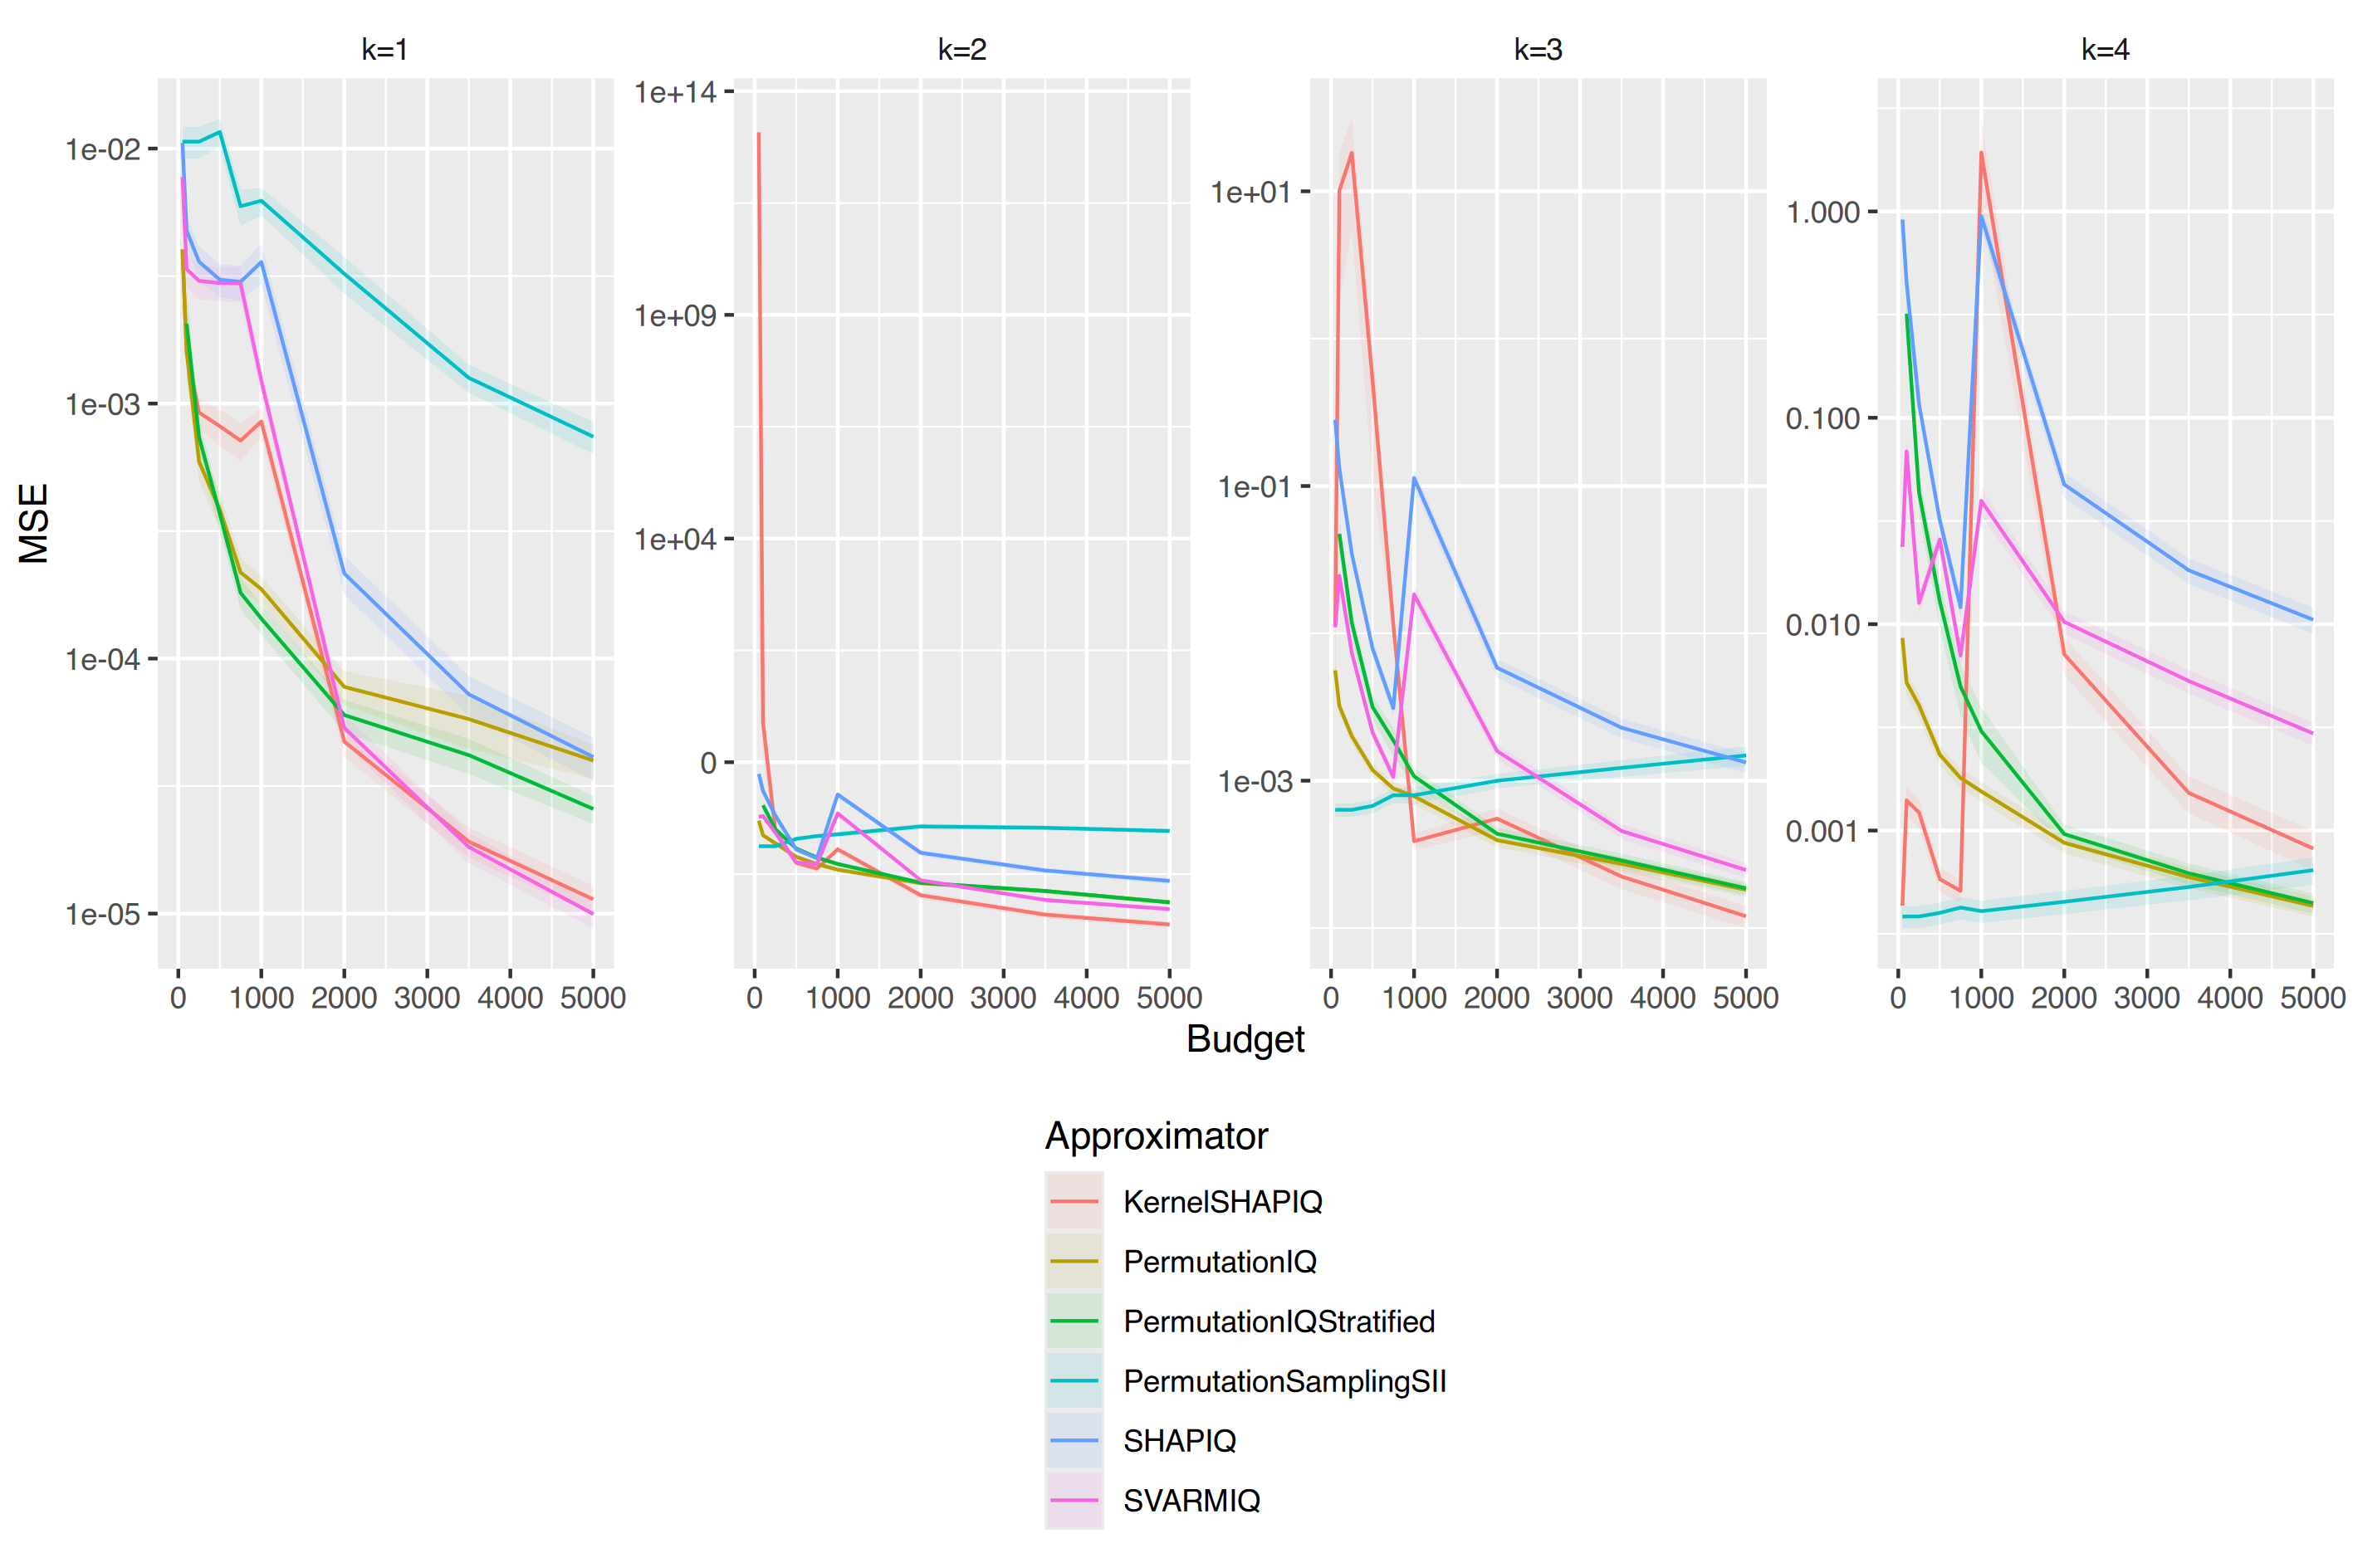

The data file committed next to this chart (first rows):
, Facetvar, Approximator, Budget, MSE, MSE_ribbon_min, MSE_ribbon_max
1, k=1, KernelSHAPIQ, 50, 0.004032, 0.003574, 0.00449
2, k=1, KernelSHAPIQ, 100, 0.001583, 0.00139, 0.001777
3, k=1, KernelSHAPIQ, 250, 0.0009221, 0.0007873, 0.001057
4, k=1, KernelSHAPIQ, 500, 0.0008149, 0.0006843, 0.0009454
5, k=1, KernelSHAPIQ, 750, 0.0007154, 0.0005948, 0.0008359
6, k=1, KernelSHAPIQ, 1000, 0.0008507, 0.000739, 0.0009624
7, k=1, KernelSHAPIQ, 2000, 4.72449811534241e-05, 4.11133751788395e-05, 5.33765871280086e-05
8, k=1, KernelSHAPIQ, 3500, 1.91466858100358e-05, 1.65845162328331e-05, 2.17088553872384e-05
9, k=1, KernelSHAPIQ, 5000, 1.13757178540228e-05, 9.90740354076449e-06, 1.2844032167281e-05
10, k=1, PermutationIQ, 50, 0.003996, 0.003423, 0.004568
11, k=1, PermutationIQ, 100, 0.001603, 0.001326, 0.001881
12, k=1, PermutationIQ, 250, 0.0005912, 0.0004959, 0.0006865
13, k=1, PermutationIQ, 500, 0.0003839, 0.0003216, 0.0004461
14, k=1, PermutationIQ, 750, 0.0002178, 0.000186, 0.0002495
15, k=1, PermutationIQ, 1000, 0.0001871, 0.0001647, 0.0002096
16, k=1, PermutationIQ, 2000, 7.74374597847766e-05, 6.56809017256751e-05, 8.9194017843878e-05
17, k=1, PermutationIQ, 3500, 5.79101325664837e-05, 4.43465289660555e-05, 7.14737361669119e-05
18, k=1, PermutationIQ, 5000, 3.98216789024796e-05, 3.3752669968589e-05, 4.58906878363702e-05
19, k=1, PermutationIQStratified, 100, 0.002055, 0.001238, 0.002873
20, k=1, PermutationIQStratified, 250, 0.0007383, 0.0006196, 0.000857
21, k=1, PermutationIQStratified, 500, 0.0003696, 0.0003158, 0.0004235
22, k=1, PermutationIQStratified, 750, 0.0001812, 0.0001557, 0.0002066
23, k=1, PermutationIQStratified, 1000, 0.0001435, 0.0001242, 0.0001627
24, k=1, PermutationIQStratified, 2000, 6.003801174406e-05, 5.12419349284311e-05, 6.8834088559689e-05
25, k=1, PermutationIQStratified, 3500, 4.18141467894001e-05, 3.52006185994651e-05, 4.84276749793351e-05
26, k=1, PermutationIQStratified, 5000, 2.57212285688275e-05, 2.24439821114146e-05, 2.89984750262404e-05
27, k=1, PermutationSamplingSII, 50, 0.01064, 0.009129, 0.01216
28, k=1, PermutationSamplingSII, 100, 0.01064, 0.009129, 0.01216
29, k=1, PermutationSamplingSII, 250, 0.01064, 0.009129, 0.01216
30, k=1, PermutationSamplingSII, 500, 0.01161, 0.01014, 0.01308
31, k=1, PermutationSamplingSII, 750, 0.005939, 0.004972, 0.006906
32, k=1, PermutationSamplingSII, 1000, 0.006243, 0.005471, 0.007016
33, k=1, PermutationSamplingSII, 2000, 0.003227, 0.002692, 0.003763
34, k=1, PermutationSamplingSII, 3500, 0.001261, 0.001102, 0.00142
35, k=1, PermutationSamplingSII, 5000, 0.0007413, 0.0006343, 0.0008483
36, k=1, SHAPIQ, 50, 0.01052, 0.009187, 0.01184
37, k=1, SHAPIQ, 100, 0.004766, 0.004091, 0.00544
38, k=1, SHAPIQ, 250, 0.003597, 0.003061, 0.004133
39, k=1, SHAPIQ, 500, 0.003059, 0.0026, 0.003518
40, k=1, SHAPIQ, 750, 0.003001, 0.002538, 0.003464
41, k=1, SHAPIQ, 1000, 0.003589, 0.002942, 0.004237
42, k=1, SHAPIQ, 2000, 0.0002155, 0.0001782, 0.0002527
43, k=1, SHAPIQ, 3500, 7.24248370026292e-05, 5.94887672004518e-05, 8.53609068048067e-05
44, k=1, SHAPIQ, 5000, 4.1077922547242e-05, 3.31557183836637e-05, 4.90001267108204e-05
45, k=1, SVARMIQ, 50, 0.007734, 0.006662, 0.008807
46, k=1, SVARMIQ, 100, 0.003366, 0.002857, 0.003875
47, k=1, SVARMIQ, 250, 0.003027, 0.002562, 0.003493
48, k=1, SVARMIQ, 500, 0.002968, 0.002513, 0.003424
49, k=1, SVARMIQ, 750, 0.002959, 0.002497, 0.00342
50, k=1, SVARMIQ, 1000, 0.001229, 0.001075, 0.001383
51, k=1, SVARMIQ, 2000, 5.34711964540085e-05, 4.65073288686094e-05, 6.04350640394077e-05
52, k=1, SVARMIQ, 3500, 1.82366351614762e-05, 1.57811803532578e-05, 2.06920899696946e-05
53, k=1, SVARMIQ, 5000, 9.9574349076425e-06, 8.75930531037992e-06, 1.11555645049051e-05
54, k=2, KernelSHAPIQ, 50, 12085380598384, 113.9, 24170761196654
55, k=2, KernelSHAPIQ, 100, 0.7702, 0.1158, 1.425
56, k=2, KernelSHAPIQ, 250, 0.002812, 0.00243, 0.003194
57, k=2, KernelSHAPIQ, 500, 0.0005626, 0.0004869, 0.0006383
58, k=2, KernelSHAPIQ, 750, 0.0004202, 0.0003624, 0.000478
59, k=2, KernelSHAPIQ, 1000, 0.001128, 0.0009594, 0.001297
60, k=2, KernelSHAPIQ, 2000, 0.0001061, 8.72248802236663e-05, 0.000125
... 152 more rows
